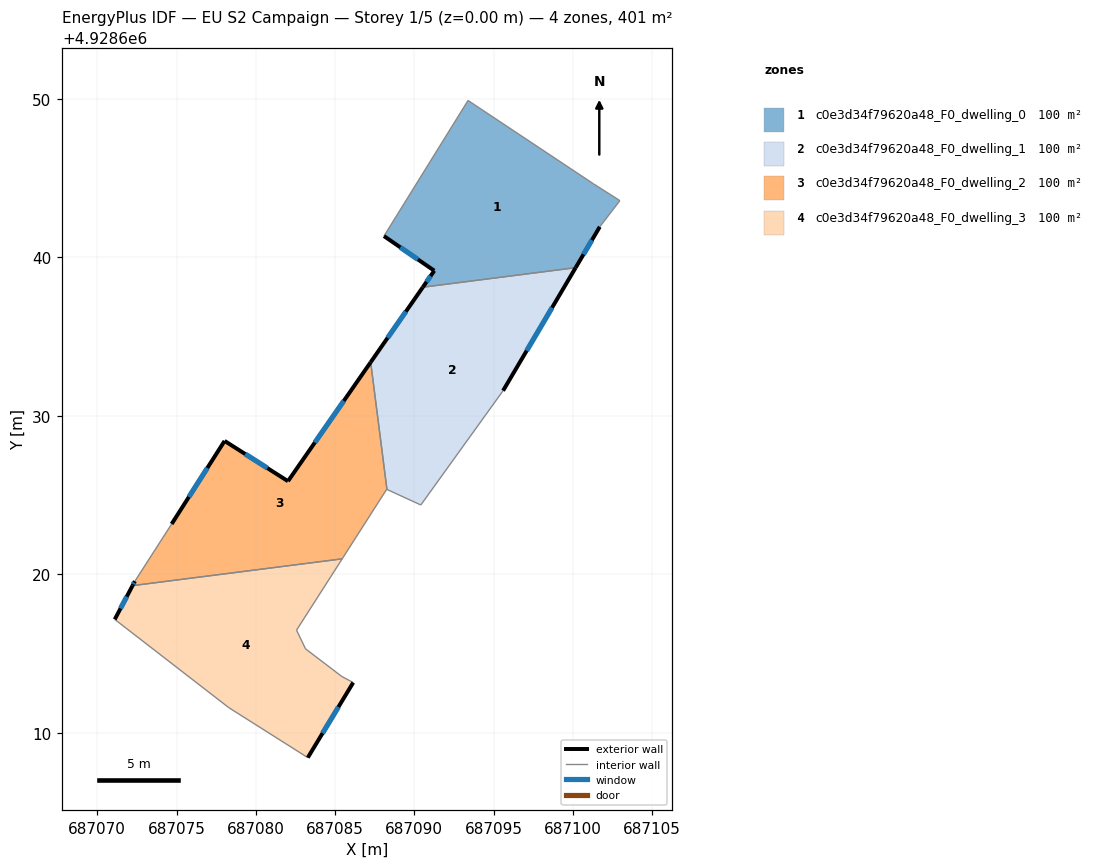
=== STOREY PLAN SPEC (per zone: floor XY polygon, exterior-wall plan segments, windows/doors) ===
zone 1: c0e3d34f79620a48_F0_dwelling_0  (100.2 m²)
  floor: (687101.29, 4928644.66) (687102.97, 4928643.59) (687101.70, 4928641.94) (687100.18, 4928639.36) (687090.54, 4928638.12) (687091.26, 4928639.17) (687088.09, 4928641.35) (687093.39, 4928649.91)
  exterior wall: (687100.18, 4928639.36) – (687101.70, 4928641.94)  [3.0 m]
    window: (687100.68, 4928640.20) – (687101.21, 4928641.10)  [1.1 m²]
  exterior wall: (687091.26, 4928639.17) – (687090.54, 4928638.12)  [1.3 m]
    window: (687091.03, 4928638.83) – (687090.77, 4928638.46)  [0.5 m²]
  exterior wall: (687088.09, 4928641.35) – (687091.26, 4928639.17)  [3.9 m]
    window: (687089.12, 4928640.64) – (687090.23, 4928639.88)  [1.4 m²]
  interior walls: 5
zone 2: c0e3d34f79620a48_F0_dwelling_1  (100.2 m²)
  floor: (687100.18, 4928639.36) (687095.60, 4928631.60) (687090.41, 4928624.39) (687088.28, 4928625.37) (687087.25, 4928633.39) (687090.54, 4928638.12)
  exterior wall: (687095.60, 4928631.60) – (687100.18, 4928639.36)  [9.0 m]
    window: (687097.09, 4928634.12) – (687098.69, 4928636.83)  [3.3 m²]
  exterior wall: (687090.54, 4928638.12) – (687087.25, 4928633.39)  [5.8 m]
    window: (687089.47, 4928636.59) – (687088.32, 4928634.93)  [2.1 m²]
  interior walls: 4
zone 3: c0e3d34f79620a48_F0_dwelling_2  (100.2 m²)
  floor: (687087.25, 4928633.39) (687088.28, 4928625.37) (687088.26, 4928625.37) (687085.45, 4928620.99) (687072.23, 4928619.30) (687072.37, 4928619.58) (687074.69, 4928623.19) (687078.03, 4928628.43) (687082.03, 4928625.89)
  exterior wall: (687072.37, 4928619.58) – (687072.23, 4928619.30)  [0.3 m]
    window: (687072.33, 4928619.49) – (687072.27, 4928619.39)  [0.1 m²]
  exterior wall: (687078.03, 4928628.43) – (687074.69, 4928623.19)  [6.2 m]
    window: (687076.95, 4928626.72) – (687075.78, 4928624.89)  [2.3 m²]
  exterior wall: (687082.03, 4928625.89) – (687078.03, 4928628.43)  [4.7 m]
    window: (687080.73, 4928626.71) – (687079.33, 4928627.60)  [1.7 m²]
  exterior wall: (687087.25, 4928633.39) – (687082.03, 4928625.89)  [9.1 m]
    window: (687085.55, 4928630.95) – (687083.73, 4928628.33)  [3.4 m²]
  interior walls: 5
zone 4: c0e3d34f79620a48_F0_dwelling_3  (100.2 m²)
  floor: (687085.45, 4928620.99) (687082.57, 4928616.49) (687083.14, 4928615.31) (687085.43, 4928613.56) (687086.15, 4928613.18) (687083.28, 4928608.45) (687078.30, 4928611.60) (687071.10, 4928617.17) (687072.23, 4928619.30)
  exterior wall: (687083.28, 4928608.45) – (687086.15, 4928613.18)  [5.5 m]
    window: (687084.21, 4928609.99) – (687085.22, 4928611.64)  [2.0 m²]
  exterior wall: (687072.23, 4928619.30) – (687071.10, 4928617.17)  [2.4 m]
    window: (687071.86, 4928618.60) – (687071.47, 4928617.86)  [0.9 m²]
  interior walls: 7

=== DERIVED (storey summary) ===
Building: EU S2 Campaign
Storey: 1 of 5  (floor level z = 0.00 m)
Storey gross floor area: 400.6 m²
Zones on this storey: 4
  - c0e3d34f79620a48_F0_dwelling_0: floor 100.2 m²; exterior wall 8.1 m (24.4 m²); 3 window(s) 3.0 m²; WWR 12.2%
  - c0e3d34f79620a48_F0_dwelling_1: floor 100.2 m²; exterior wall 14.8 m (44.3 m²); 2 window(s) 5.4 m²; WWR 12.2%
  - c0e3d34f79620a48_F0_dwelling_2: floor 100.2 m²; exterior wall 20.4 m (61.2 m²); 4 window(s) 7.5 m²; WWR 12.2%
  - c0e3d34f79620a48_F0_dwelling_3: floor 100.2 m²; exterior wall 7.9 m (23.8 m²); 2 window(s) 2.9 m²; WWR 12.2%
Zone adjacency (shared interzone walls):
  - c0e3d34f79620a48_F0_dwelling_0 ↔ c0e3d34f79620a48_F0_dwelling_1
  - c0e3d34f79620a48_F0_dwelling_1 ↔ c0e3d34f79620a48_F0_dwelling_2
  - c0e3d34f79620a48_F0_dwelling_2 ↔ c0e3d34f79620a48_F0_dwelling_3